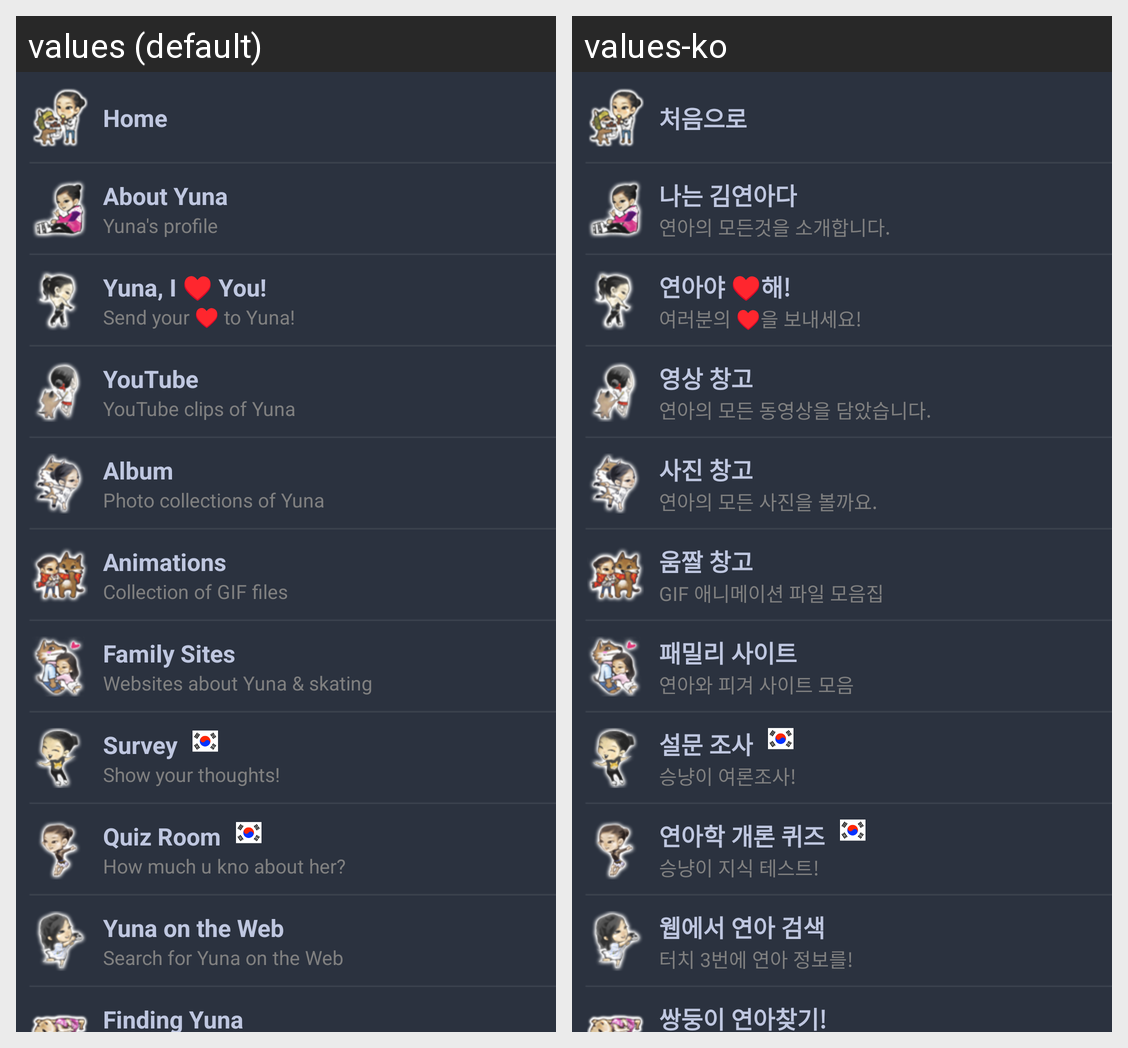

Strings drawn on this Android screen and how each of the app's shown locales translates them:
Android screen res/layout/fragment_main_menu.xml rendered under 2 locales, left to right: values (default), values-ko. Device: Nexus 5 (rendered at 1080×1920; each locale shown at half size, 540×960, under a caption strip naming it); theme YunaTubeTheme.
Strings drawn on this screen, with the default value and each locale's value (text and hints the layout hard-codes, and strings that could not be matched under every locale, appear in the picture but are not listed):

supermenu_home
  values: Home
  values-ko: 처음으로

supermenu_about_yuna
  values: About Yuna
  values-ko: 나는 김연아다

supermenu_about_yuna_desc
  values: Yuna's profile
  values-ko: 연아의 모든것을 소개합니다.

supermenu_message
  values: Yuna, I ♥ You!
  values-ko: 연아야 ♥해!

supermenu_message_desc
  values: Send your ♥ to Yuna!
  values-ko: 여러분의 ♥을 보내세요!

supermenu_youtube
  values: YouTube
  values-ko: 영상 창고

supermenu_youtube_desc
  values: YouTube clips of Yuna
  values-ko: 연아의 모든 동영상을 담았습니다.

supermenu_album
  values: Album
  values-ko: 사진 창고

supermenu_album_desc
  values: Photo collections of Yuna
  values-ko: 연아의 모든 사진을 볼까요.

supermenu_gif
  values: Animations
  values-ko: 움짤 창고

supermenu_gif_desc
  values: Collection of GIF files
  values-ko: GIF 애니메이션 파일 모음집

supermenu_links
  values: Family Sites
  values-ko: 패밀리 사이트

supermenu_links_desc
  values: Websites about Yuna & skating
  values-ko: 연아와 피겨 사이트 모음

supermenu_survey
  values: Survey
  values-ko: 설문 조사

supermenu_survey_desc
  values: Show your thoughts!
  values-ko: 승냥이 여론조사!

supermenu_quiz
  values: Quiz Room
  values-ko: 연아학 개론 퀴즈

supermenu_quiz_desc
  values: How much u kno about her?
  values-ko: 승냥이 지식 테스트!

supermenu_search
  values: Yuna on the Web
  values-ko: 웹에서 연아 검색

supermenu_search_desc
  values: Search for Yuna on the Web
  values-ko: 터치 3번에 연아 정보를!

supermenu_game
  values: Finding Yuna
  values-ko: 쌍둥이 연아찾기!
